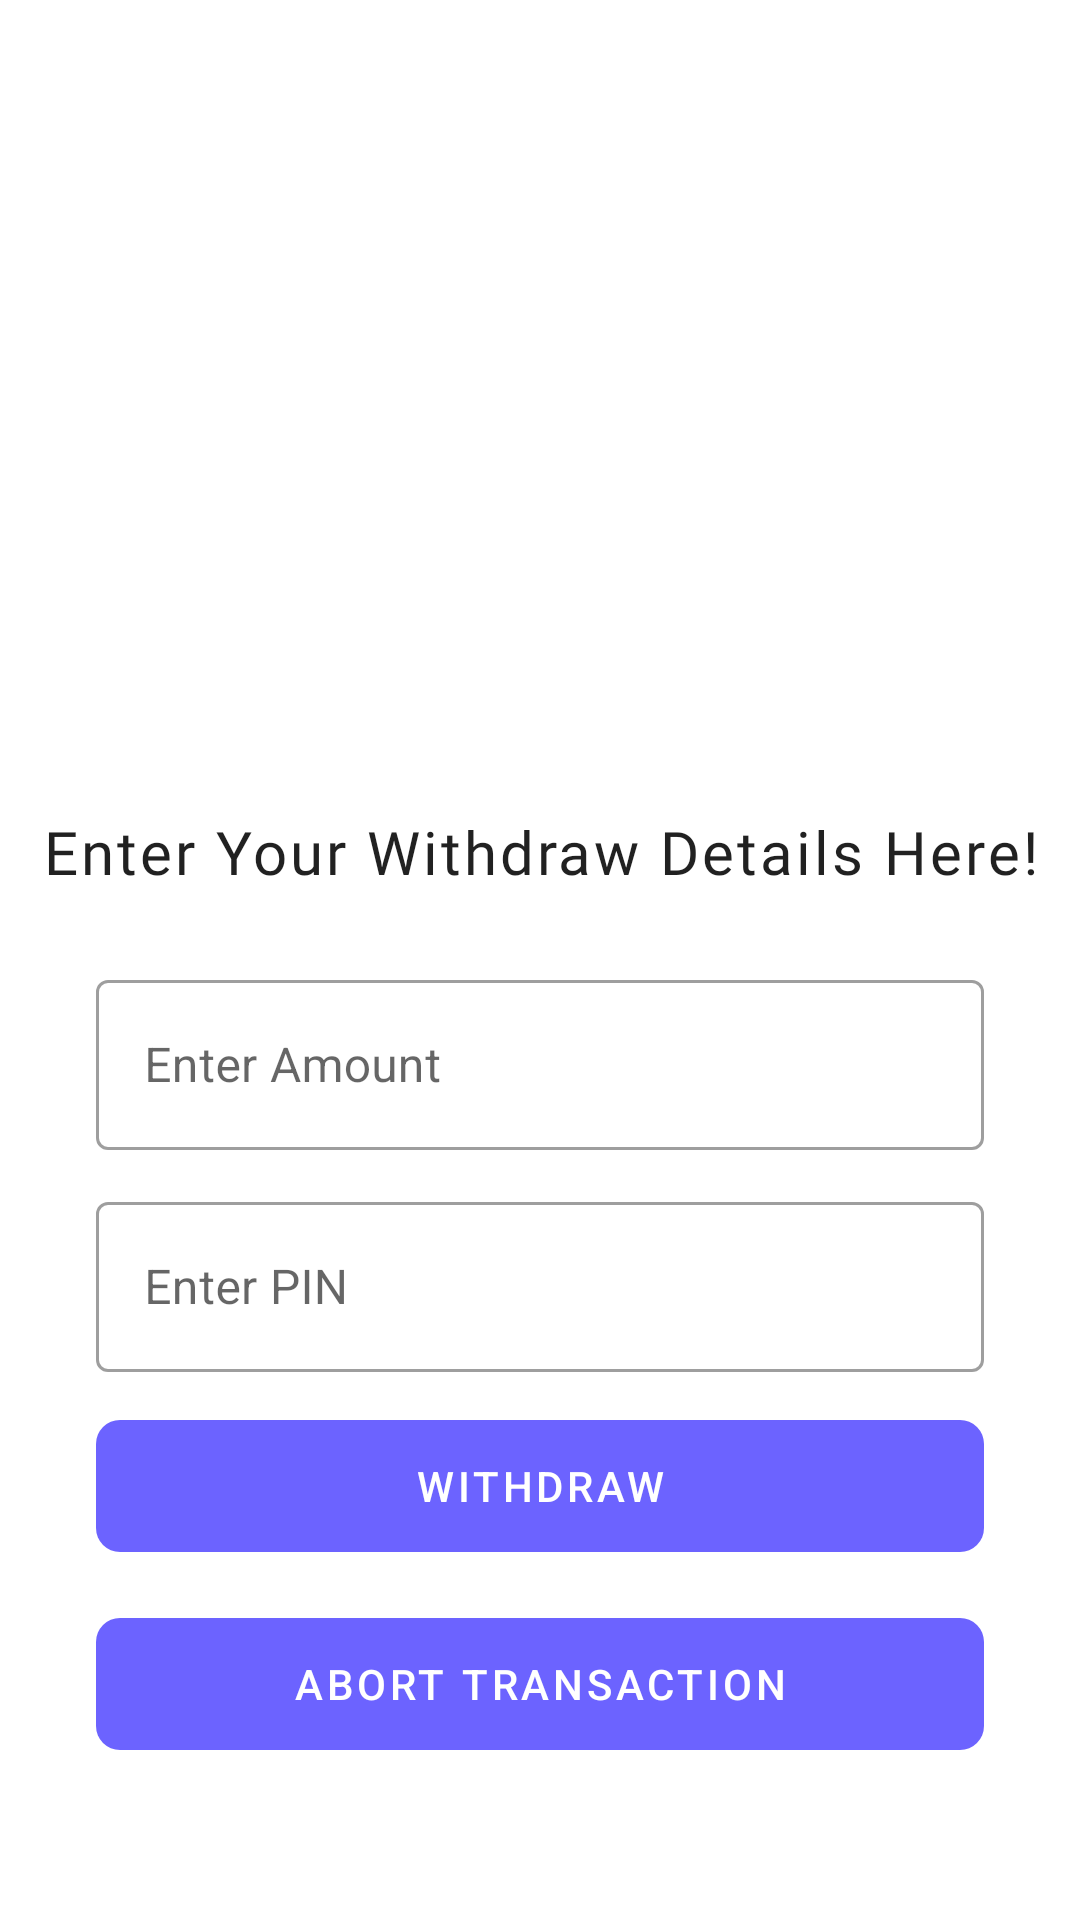

Write the Android layout XML for this screen, with the resource values it uses.
<!-- AndroidManifest.xml: application theme AppTheme -->
<!-- res/layout/activity_withdraw_detail.xml -->
<?xml version="1.0" encoding="utf-8"?>
<LinearLayout xmlns:android="http://schemas.android.com/apk/res/android"
    xmlns:app="http://schemas.android.com/apk/res-auto"
    android:layout_width="match_parent"
    android:layout_height="match_parent"
    android:gravity="center"
    android:orientation="vertical">

    <androidx.appcompat.widget.AppCompatImageView
        android:layout_width="176dp"
        android:layout_height="176dp"
        android:layout_gravity="center_horizontal"
        android:layout_marginTop="@dimen/margin_xlarge"
        app:srcCompat="@drawable/ic_undraw_wallet" />

    <androidx.appcompat.widget.AppCompatTextView
        android:layout_width="match_parent"
        android:layout_height="wrap_content"
        android:layout_marginTop="@dimen/margin_normal"
        android:layout_marginBottom="@dimen/margin_normal"
        android:gravity="center"
        android:text="Enter Your Withdraw Details Here!"
        android:textAppearance="@style/TextAppearance.Aurora.Title" />


    <com.google.android.material.textfield.TextInputLayout
        style="@style/Widget.MaterialComponents.TextInputLayout.OutlinedBox"
        android:layout_width="match_parent"
        android:layout_height="@dimen/search_height"
        android:layout_marginStart="@dimen/margin_xlarge"
        android:layout_marginTop="@dimen/margin_normal"
        android:layout_marginEnd="@dimen/margin_xlarge"
        android:hint="Enter Amount"
        android:textAlignment="center">

        <com.google.android.material.textfield.TextInputEditText
            android:id="@+id/etAmount"
            android:layout_width="match_parent"
            android:layout_height="match_parent"
            android:imeOptions="actionSearch"
            android:inputType="number"
            android:singleLine="true"
            android:textAlignment="center"
            app:hintAnimationEnabled="true" />
    </com.google.android.material.textfield.TextInputLayout>

    <com.google.android.material.textfield.TextInputLayout
        style="@style/Widget.MaterialComponents.TextInputLayout.OutlinedBox"
        android:layout_width="match_parent"
        android:layout_height="@dimen/search_height"
        android:layout_marginStart="@dimen/margin_xlarge"
        android:layout_marginTop="@dimen/margin_normal"
        android:layout_marginEnd="@dimen/margin_xlarge"
        android:hint="Enter PIN"
        android:textAlignment="center">

        <com.google.android.material.textfield.TextInputEditText
            android:id="@+id/etpin"
            android:layout_width="match_parent"
            android:layout_height="match_parent"
            android:imeOptions="actionSearch"
            android:inputType="numberPassword"
            android:singleLine="true"
            android:textAlignment="center"
            app:hintAnimationEnabled="true" />
    </com.google.android.material.textfield.TextInputLayout>




    <com.google.android.material.button.MaterialButton
        android:id="@+id/btnWithdraw"
        style="@style/Widget.MaterialComponents.Button.UnelevatedButton"
        android:layout_width="match_parent"
        android:layout_height="56dp"
        android:layout_marginStart="@dimen/margin_xlarge"
        android:layout_marginTop="10dp"
        android:layout_marginEnd="@dimen/margin_xlarge"
        android:text="Withdraw"
        app:cornerRadius="8dp" />
    <com.google.android.material.button.MaterialButton
        android:id="@+id/btnAbort"
        style="@style/Widget.MaterialComponents.Button.UnelevatedButton"
        android:layout_width="match_parent"
        android:layout_height="56dp"
        android:layout_marginStart="@dimen/margin_xlarge"
        android:layout_marginTop="10dp"
        android:layout_marginEnd="@dimen/margin_xlarge"
        android:text="Abort Transaction"
        app:cornerRadius="8dp" />
</LinearLayout>
<!-- resources referenced by this layout -->
<resources>
  <dimen name="margin_normal">12dp</dimen>
  <dimen name="margin_xlarge">32dp</dimen>
  <dimen name="search_height">62dp</dimen>
  <style name="TextAppearance.Aurora.Title" parent="TextAppearance.AppCompat.Medium">
          <item name="android:letterSpacing">0.05</item>
          <item name="android:maxLines">1</item>
          <item name="android:ellipsize">end</item>
          <item name="android:textSize">20sp</item>
          <item name="android:fontFamily">@font/gilroy_extra_bold</item>
          <item name="android:textColor">?android:attr/textColorPrimary</item>
      </style>
  <style name="AppTheme" parent="@style/Theme.MaterialComponents.DayNight.NoActionBar">
          <item name="colorAccent">@color/colorAccent</item>
          <item name="colorPrimary">@color/colorPrimary</item>
          <item name="android:colorPrimaryDark">?android:colorBackground</item>
          <item name="android:windowLightStatusBar">true</item>
      </style>
  <color name="colorAccent">@color/colorWarden</color>
  <color name="colorPrimary">@color/colorAccent</color>
  <color name="colorWarden">#6c63ff</color>
</resources>
